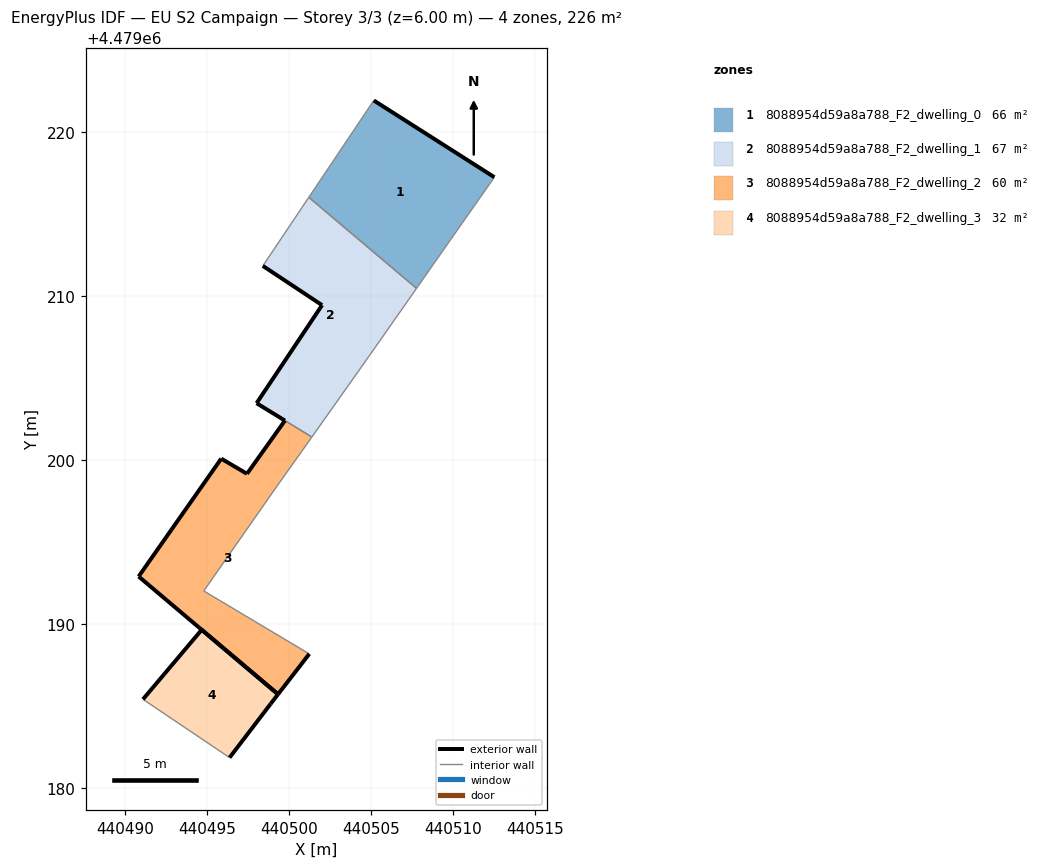
=== STOREY PLAN SPEC (per zone: floor XY polygon, exterior-wall plan segments, windows/doors) ===
zone 1: 8088954d59a8a788_F2_dwelling_0  (66.3 m²)
  floor: (440507.87, 4479210.62) (440512.50, 4479217.23) (440505.16, 4479221.91) (440501.20, 4479216.00) (440507.76, 4479210.46)
  exterior wall: (440505.16, 4479221.91) – (440512.50, 4479217.23)  [8.7 m]
  interior walls: 4
zone 2: 8088954d59a8a788_F2_dwelling_1  (67.3 m²)
  floor: (440504.83, 4479206.27) (440507.76, 4479210.46) (440501.20, 4479216.00) (440498.39, 4479211.83) (440502.00, 4479209.43) (440498.01, 4479203.46) (440499.74, 4479202.40) (440501.38, 4479201.40)
  exterior wall: (440498.01, 4479203.46) – (440502.00, 4479209.43)  [7.2 m]
  exterior wall: (440502.00, 4479209.43) – (440498.39, 4479211.83)  [4.3 m]
  exterior wall: (440499.74, 4479202.40) – (440498.01, 4479203.46)  [2.0 m]
  interior walls: 6
zone 3: 8088954d59a8a788_F2_dwelling_2  (60.2 m²)
  floor: (440499.32, 4479185.72) (440501.22, 4479188.18) (440494.79, 4479192.02) (440499.18, 4479198.29) (440501.38, 4479201.40) (440499.74, 4479202.40) (440497.43, 4479199.16) (440495.86, 4479200.08) (440490.82, 4479192.90)
  exterior wall: (440501.22, 4479188.18) – (440499.32, 4479185.72)  [3.1 m]
  exterior wall: (440499.32, 4479185.72) – (440490.82, 4479192.90)  [11.1 m]
  exterior wall: (440490.82, 4479192.90) – (440495.86, 4479200.08)  [8.8 m]
  exterior wall: (440495.86, 4479200.08) – (440497.43, 4479199.16)  [1.8 m]
  exterior wall: (440497.43, 4479199.16) – (440499.74, 4479202.40)  [4.0 m]
  interior walls: 4
zone 4: 8088954d59a8a788_F2_dwelling_3  (32.3 m²)
  floor: (440496.37, 4479181.86) (440498.87, 4479185.14) (440499.32, 4479185.72) (440494.67, 4479189.65) (440491.09, 4479185.41)
  exterior wall: (440491.09, 4479185.41) – (440494.67, 4479189.65)  [5.5 m]
  exterior wall: (440494.67, 4479189.65) – (440499.32, 4479185.72)  [6.1 m]
  exterior wall: (440499.32, 4479185.72) – (440498.87, 4479185.14)  [0.7 m]
  exterior wall: (440498.87, 4479185.14) – (440496.37, 4479181.86)  [4.1 m]
  interior walls: 1

=== DERIVED (storey summary) ===
Building: EU S2 Campaign
Storey: 3 of 3  (floor level z = 6.00 m)
Storey gross floor area: 226.2 m²
Zones on this storey: 4
  - 8088954d59a8a788_F2_dwelling_0: floor 66.3 m²; exterior wall 8.7 m (26.1 m²); WWR 0.0%
  - 8088954d59a8a788_F2_dwelling_1: floor 67.3 m²; exterior wall 13.5 m (40.6 m²); WWR 0.0%
  - 8088954d59a8a788_F2_dwelling_2: floor 60.2 m²; exterior wall 28.8 m (86.4 m²); WWR 0.0%
  - 8088954d59a8a788_F2_dwelling_3: floor 32.3 m²; exterior wall 16.5 m (49.5 m²); WWR 0.0%
Zone adjacency (shared interzone walls):
  - 8088954d59a8a788_F2_dwelling_0 ↔ 8088954d59a8a788_F2_dwelling_1
  - 8088954d59a8a788_F2_dwelling_1 ↔ 8088954d59a8a788_F2_dwelling_2